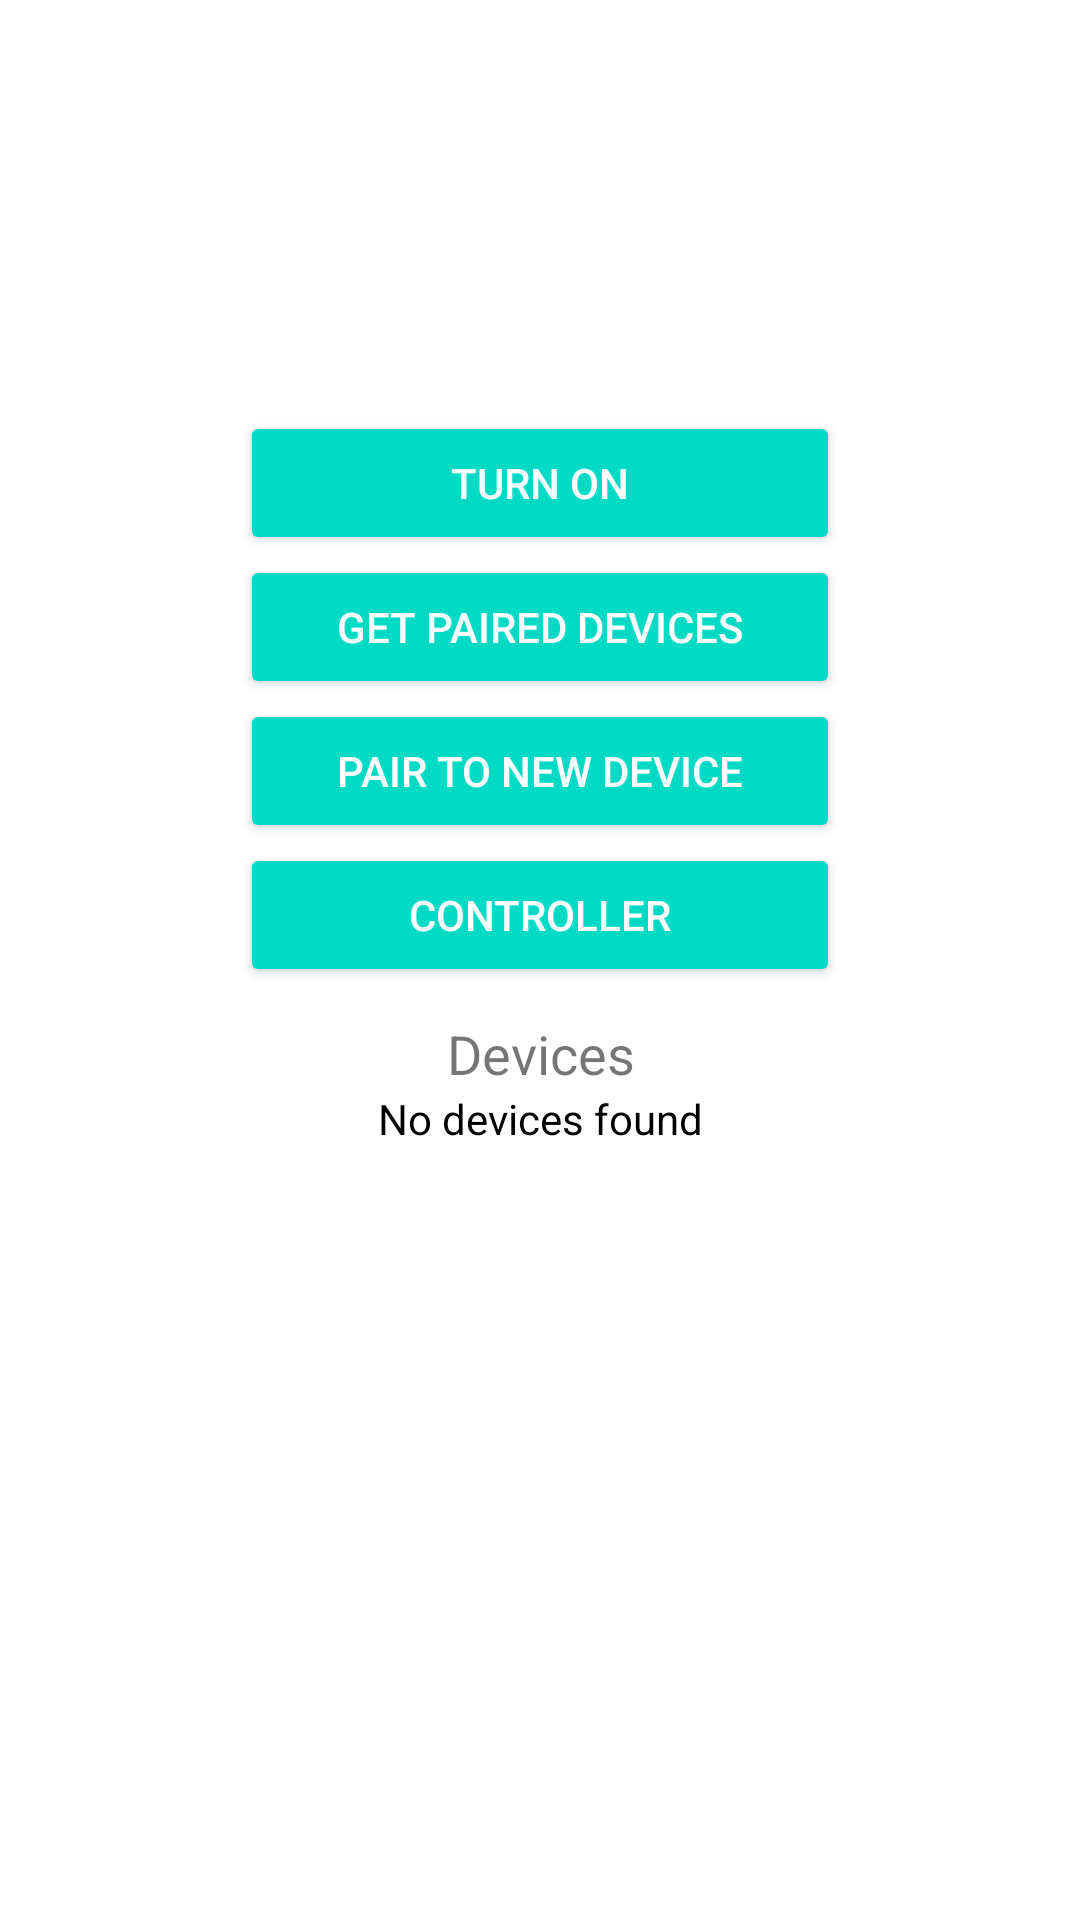

Here is an Android app screen rendered from its layout file. Give the layout XML and the strings, colors and styles it references.
<!-- AndroidManifest.xml: application theme Theme.Drivy -->
<!-- res/layout/bluetooth.xml -->
<?xml version="1.0" encoding="utf-8"?>
<LinearLayout xmlns:android="http://schemas.android.com/apk/res/android"
    xmlns:tools="http://schemas.android.com/tools"
    android:layout_width="match_parent"
    android:layout_height="match_parent"
    android:gravity="center_horizontal"
    android:orientation="vertical"
    tools:context=".MainActivity">
    
    <TextView
        android:id="@+id/bluetoothStatusTv"
        android:layout_width="match_parent"
        android:layout_height="wrap_content"
        android:padding="5dp"
        android:text=""
        android:textAlignment="center"
        android:textColor="#000"
        android:textSize="20sp" />

    <ImageView
        android:id="@+id/bluetoothIv"
        android:layout_width="100dp"
        android:layout_height="100dp"
        android:src="@drawable/ic_bluetooth_off" />

    <Button
        android:id="@+id/turnOnBtn"
        style="@style/Widget.AppCompat.Button.Colored"
        android:layout_width="wrap_content"
        android:layout_height="wrap_content"
        android:minWidth="200dp"
        android:text="@string/turn_on" />

    <Button
        android:id="@+id/pairedBtn"
        style="@style/Widget.AppCompat.Button.Colored"
        android:layout_width="wrap_content"
        android:layout_height="wrap_content"
        android:minWidth="200dp"
        android:text="@string/get_paired_devices" />
    <Button
        android:id="@+id/pairToNewDevice"
        style="@style/Widget.AppCompat.Button.Colored"
        android:layout_width="wrap_content"
        android:layout_height="wrap_content"
        android:minWidth="200dp"
        android:text="@string/pair_to_new_device" />
    <Button
        android:id="@+id/controllerBtn"
        style="@style/Widget.AppCompat.Button.Colored"
        android:layout_width="wrap_content"
        android:layout_height="wrap_content"
        android:minWidth="200dp"
        android:text="@string/controller2" />



    <LinearLayout
        android:layout_width="match_parent"
        android:layout_height="0dp"
        android:layout_weight="1"
        android:padding="10dp"
        android:orientation="vertical">
        <TextView
            android:layout_width="match_parent"
            android:layout_height="wrap_content"
            android:text="@string/devices"
            android:textAlignment="center"
            android:textSize="18sp"/>
        <TextView
            android:id="@+id/empty"
            android:layout_width="match_parent"
            android:layout_height="wrap_content"
            android:layout_gravity="center"
            android:gravity="center"
            android:text="@string/no_devices_found"
            android:textColor="#000" />
        <ListView
            android:id="@+id/devicesList"
            android:layout_width="match_parent"
            android:layout_height="match_parent"
            android:layout_weight="1"
            android:orientation="vertical">

        </ListView>
    </LinearLayout>


</LinearLayout>
<!-- resources referenced by this layout -->
<resources>
  <string name="controller2">Controller</string>
  <string name="devices">Devices</string>
  <string name="get_paired_devices">Get paired devices</string>
  <string name="no_devices_found">No devices found</string>
  <string name="pair_to_new_device">pair to new device</string>
  <string name="turn_on">Turn on</string>
  <style name="Theme.Drivy" parent="Theme.MaterialComponents.DayNight.NoActionBar">
          
          <item name="colorPrimary">@color/purple_500</item>
          <item name="colorPrimaryVariant">@color/purple_700</item>
          <item name="colorOnPrimary">@color/white</item>
          
          <item name="colorSecondary">@color/teal_200</item>
          <item name="colorSecondaryVariant">@color/teal_700</item>
          <item name="colorOnSecondary">@color/black</item>
          
          <item name="android:statusBarColor">?attr/colorPrimaryVariant</item>
          
      </style>
  <color name="purple_500">#FF005ABB</color>
  <color name="purple_700">#FF005ABB</color>
  <color name="white">#FFFFFFFF</color>
  <color name="teal_200">#FF03DAC5</color>
  <color name="teal_700">#FF018786</color>
  <color name="black">#FF000000</color>
</resources>
